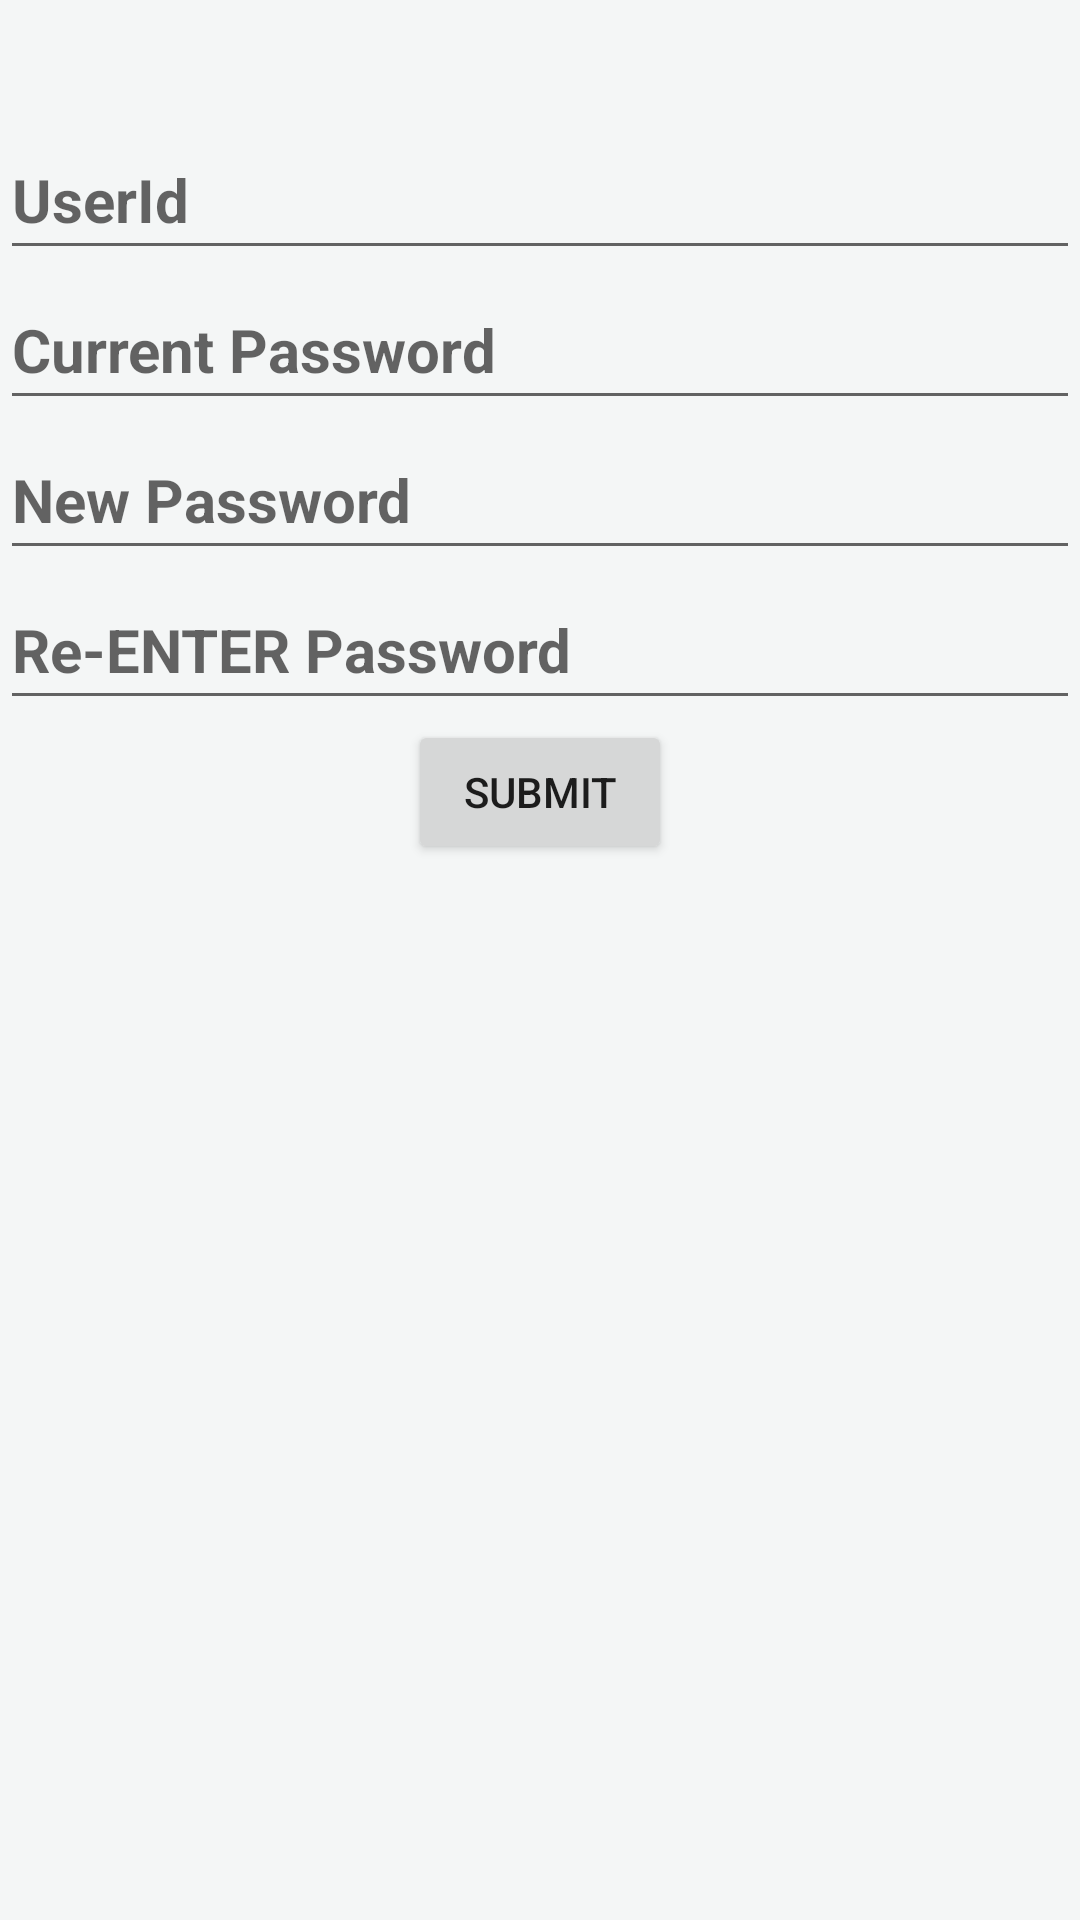

Produce the Android XML layout that renders to this screen, including the resource entries it uses.
<!-- AndroidManifest.xml: application theme AppTheme -->
<!-- res/layout/activity_changepassword.xml -->
<?xml version="1.0" encoding="utf-8"?>

<RelativeLayout xmlns:android="http://schemas.android.com/apk/res/android"
    xmlns:app="http://schemas.android.com/apk/res-auto"
    xmlns:tools="http://schemas.android.com/tools"
    android:layout_width="match_parent"
    android:layout_height="match_parent"
    android:paddingBottom="@dimen/activity_vertical_margin"
    android:paddingLeft="0dp"
    android:paddingRight="0dp"
    android:background="#f4f6f6"
    android:paddingTop="40dp"
    tools:context="com.example.shivam.catchup.Changepassword">


 <EditText
     android:layout_width="match_parent"
     android:layout_height="50dp"
     android:inputType="textPersonName"
     android:hint="UserId"
     android:textStyle="bold"
     android:textSize="20dp"
     android:drawableLeft="@drawable/lock"
     android:ems="10"
     android:id="@+id/editText15"
     android:layout_alignParentTop="true"
     android:layout_alignParentStart="true" />

 <EditText
     android:layout_width="match_parent"
     android:layout_height="50dp"
     android:inputType="textPassword"
     android:hint="Current Password"
     android:textSize="20dp"
     android:ems="10"
     android:drawableLeft="@drawable/lock"
     android:textStyle="bold"
     android:id="@+id/editText16"
     android:layout_below="@+id/editText15"
     android:layout_alignParentStart="true" />

 <EditText
     android:layout_width="match_parent"
     android:layout_height="50dp"
     android:inputType="textPassword"
     android:ems="10"
     android:hint="New Password"
     android:textStyle="bold"
     android:textSize="20dp"
     android:drawableLeft="@drawable/lock"
     android:id="@+id/editText17"
     android:layout_below="@+id/editText16"
     android:layout_alignParentStart="true" />

 <EditText
     android:layout_width="match_parent"
     android:layout_height="50dp"
     android:inputType="textPassword"
     android:ems="10"
     android:hint="Re-ENTER Password"
     android:textStyle="bold"
     android:textSize="20dp"
     android:drawableLeft="@drawable/lock"
     android:id="@+id/editText18"
     android:layout_below="@+id/editText17"
     android:layout_alignParentStart="true" />

 <Button
     android:layout_width="wrap_content"
     android:layout_height="wrap_content"
     android:text="SUBMIT"
     android:onClick="submit"
     android:id="@+id/button4"
     android:layout_below="@+id/editText18"
     android:layout_centerHorizontal="true" />
</RelativeLayout>
<!-- resources referenced by this layout -->
<resources>
  <dimen name="activity_vertical_margin">16dp</dimen>
  <style name="AppTheme" parent="Theme.AppCompat.Light.DarkActionBar">
          
          <item name="colorPrimary">@color/colorPrimary</item>
          <item name="colorPrimaryDark">@color/colorPrimaryDark</item>
          <item name="colorAccent">@color/colorAccent</item>
  
  
      </style>
  <color name="colorPrimary">#5b0a12</color>
  <color name="colorPrimaryDark">#c1660306</color>
  <color name="colorAccent">#FF4081</color>
</resources>
